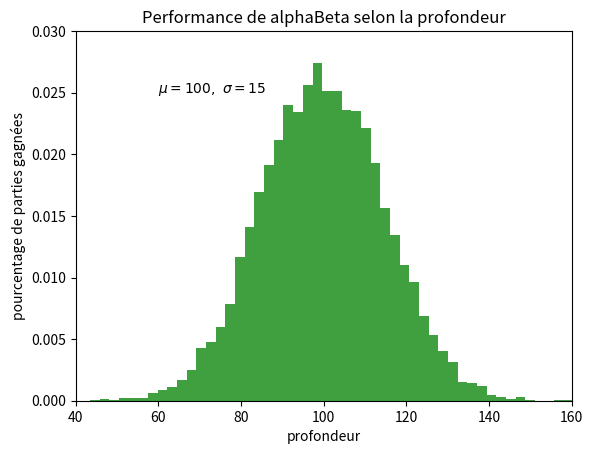

Write Python code to recreate this figure.
import numpy as np
import matplotlib.pyplot as plt

# Fixing random state for reproducibility
np.random.seed(19680801)

mu, sigma = 100, 15
x = mu + sigma * np.random.randn(10000)

# the histogram of the data
plt.hist(x, 50, density=True, facecolor='g', alpha=0.75)


plt.xlabel('profondeur')
plt.ylabel('pourcentage de parties gagnées')
plt.title('Performance de alphaBeta selon la profondeur')
plt.text(60, .025, r'$\mu=100,\ \sigma=15$')
plt.xlim(40, 160)
plt.ylim(0, 0.03)
plt.grid(False)
plt.show()


